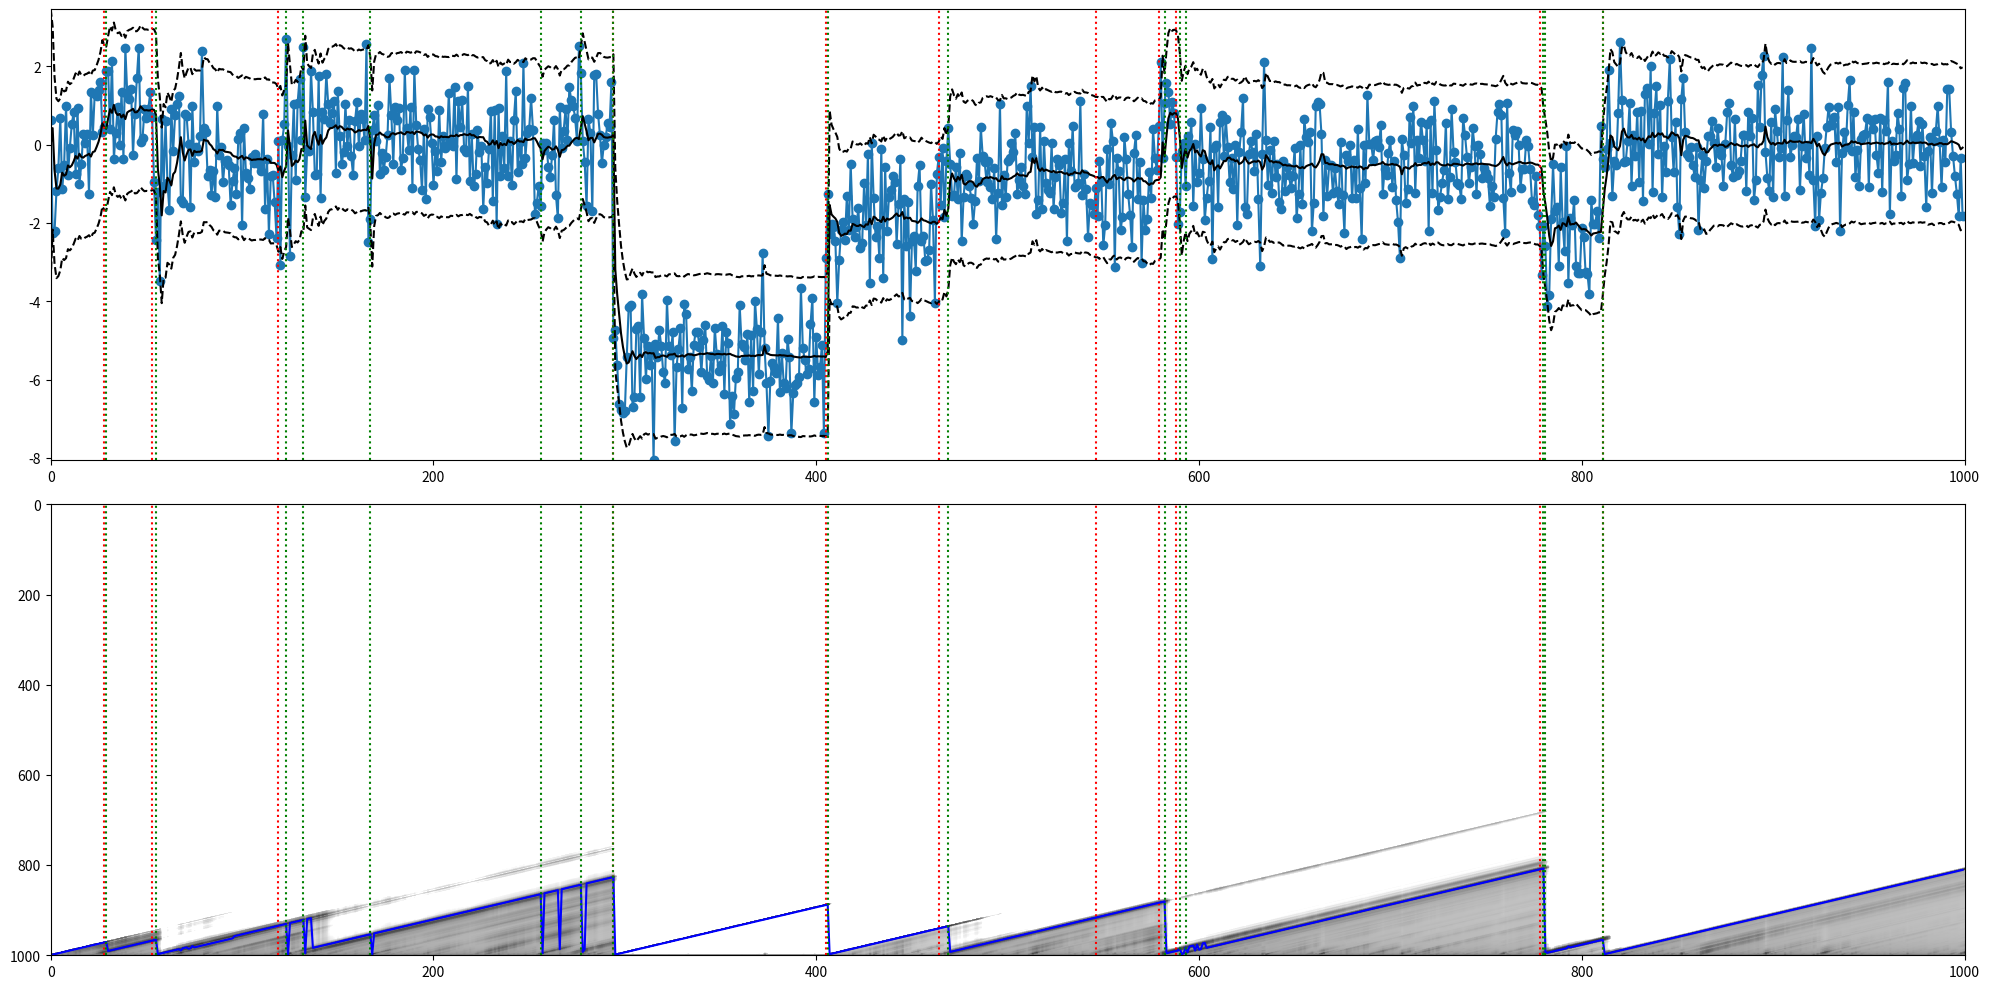

This figure's Python source:
"""============================================================================
[redacted]
Python implementation of Bayesian online changepoint detection for a normal
model with unknown mean parameter. For algorithm details, see
    Adams & MacKay 2007
    "Bayesian Online Changepoint Detection"
    https://arxiv.org/abs/0710.3742
For Bayesian inference details about the Gaussian, see:
    Murphy 2007
    "Conjugate Bayesian analysis of the Gaussian distribution"
    https://www.cs.ubc.ca/~murphyk/Papers/bayesGauss.pdf
This code is associated with the following blog posts:
[redacted]
[redacted]
============================================================================"""

import matplotlib.pyplot as plt
from matplotlib.colors import LogNorm
import numpy as np
from scipy.stats import norm
from scipy.special import logsumexp


# -----------------------------------------------------------------------------


def bocd(data, model, hazard):
    """Return run length posterior using Algorithm 1 in Adams & MacKay 2007."""
    # 1. Initialize lower triangular matrix representing the posterior as
    #    function of time. Model parameters are initialized in the model class.
    #
    #    When we exponentiate R at the end, exp(-inf) --> 0, which is nice for
    #    visualization.
    #
    T = len(data)
    log_R = -np.inf * np.ones((T + 1, T + 1))
    log_R[0, 0] = 0  # log 0 == 1
    pmean = np.empty(T)  # Model's predictive mean.
    pvar = np.empty(T)  # Model's predictive variance.
    log_message = np.array([0])  # log 0 == 1
    log_H = np.log(hazard)
    log_1mH = np.log(1 - hazard)

    max_R = np.empty(T + 1)
    max_R[0] = 1

    for t in range(1, T + 1):
        # 2. Observe new datum.
        x = data[t - 1]

        # Make model predictions.
        pmean[t - 1] = np.sum(np.exp(log_R[t - 1, :t]) * model.mean_params[:t])
        pvar[t - 1] = np.sum(np.exp(log_R[t - 1, :t]) * model.var_params[:t])

        # 3. Evaluate predictive probabilities.
        log_pis = model.log_pred_prob(t, x)

        # 4. Calculate growth probabilities.
        log_growth_probs = log_pis + log_message + log_1mH

        # 5. Calculate changepoint probabilities.
        log_cp_prob = logsumexp(log_pis + log_message + log_H)

        # 6. Calculate evidence
        new_log_joint = np.append(log_cp_prob, log_growth_probs)

        # 7. Determine run length distribution.
        log_R[t, : t + 1] = new_log_joint
        log_R[t, : t + 1] -= logsumexp(new_log_joint)
        max_R[t] = np.argmax(log_R[t, :])

        # 8. Update sufficient statistics.
        model.update_params(t, x)

        # Pass message.
        log_message = new_log_joint

    R = np.exp(log_R)
    return R, pmean, pvar, max_R


# -----------------------------------------------------------------------------


class GaussianUnknownMean:
    def __init__(self, mean0, var0, varx):
        """Initialize model.

        meanx is unknown; varx is known
        p(meanx) = N(mean0, var0)
        p(x) = N(meanx, varx)
        """
        self.mean0 = mean0
        self.var0 = var0
        self.varx = varx
        self.mean_params = np.array([mean0])
        self.prec_params = np.array([1 / var0])

    def log_pred_prob(self, t, x):
        """Compute predictive probabilities \pi, i.e. the posterior predictive
        for each run length hypothesis.
        """
        # Posterior predictive: see eq. 40 in (Murphy 2007).
        post_means = self.mean_params[:t]
        post_stds = np.sqrt(self.var_params[:t])
        return norm(post_means, post_stds).logpdf(x)

    def update_params(self, t, x):
        """Upon observing a new datum x at time t, update all run length
        hypotheses.
        """
        # See eq. 19 in (Murphy 2007).
        new_prec_params = self.prec_params + (1 / self.varx)
        self.prec_params = np.append([1 / self.var0], new_prec_params)
        # See eq. 24 in (Murphy 2007).
        new_mean_params = (
            self.mean_params * self.prec_params[:-1] + (x / self.varx)
        ) / new_prec_params
        self.mean_params = np.append([self.mean0], new_mean_params)

    @property
    def var_params(self):
        """Helper function for computing the posterior variance."""
        return 1.0 / self.prec_params + self.varx


# -----------------------------------------------------------------------------


def generate_data(varx, mean0, var0, T, cp_prob):
    """Generate partitioned data of T observations according to constant
    changepoint probability `cp_prob` with hyperpriors `mean0` and `prec0`.
    """
    data = []
    cps = []
    meanx = mean0
    for t in range(0, T):
        if np.random.random() < cp_prob:
            meanx = np.random.normal(mean0, var0)
            cps.append(t)
        data.append(np.random.normal(meanx, varx))
    return data, cps


# -----------------------------------------------------------------------------


def plot_posterior(T, data, cps, R, pmean, pvar, ret_cps, max_R):
    fig, axes = plt.subplots(2, 1, figsize=(20, 10))

    ax1, ax2 = axes

    ax1.scatter(range(0, T), data)
    ax1.plot(range(0, T), data)
    ax1.set_xlim([0, T])
    ax1.margins(0)

    # Plot predictions.
    ax1.plot(range(0, T), pmean, c="k")
    _2std = 2 * np.sqrt(pvar)
    ax1.plot(range(0, T), pmean - _2std, c="k", ls="--")
    ax1.plot(range(0, T), pmean + _2std, c="k", ls="--")

    ax2.imshow(
        np.rot90(R), aspect="auto", cmap="gray_r", norm=LogNorm(vmin=0.0001, vmax=1)
    )
    ax2.set_xlim([0, T])
    ax2.margins(0)

    for cp in cps:
        ax1.axvline(cp, c="red", ls="dotted")
        ax2.axvline(cp, c="red", ls="dotted")

    ax2.plot(range(0, T), 1000 - max_R[:T], c="blue")

    for cp in ret_cps:
        ax1.axvline(cp, c="green", ls="dotted")
        ax2.axvline(cp, c="green", ls="dotted")
    plt.tight_layout()
    plt.show()


# -----------------------------------------------------------------------------

if __name__ == "__main__":
    T = 1000  # Number of observations.
    hazard = 1 / 100  # Constant prior on changepoint probability.
    mean0 = 0  # The prior mean on the mean parameter.
    var0 = 2  # The prior variance for mean parameter.
    varx = 1  # The known variance of the data.

    data, cps = generate_data(varx, mean0, var0, T, hazard)
    model = GaussianUnknownMean(mean0, var0, varx)
    R, pmean, pvar, max_R = bocd(data, model, hazard)

    ret_cps = []
    for d, i in enumerate(max_R.tolist()):
        if d > 2 and max_R[d] < max_R[d - 1] and max_R[d] < 10:
            print(max_R[d])
            ret_cps.append(d - 1)

    plot_posterior(T, data, cps, R, pmean, pvar, ret_cps, max_R)
